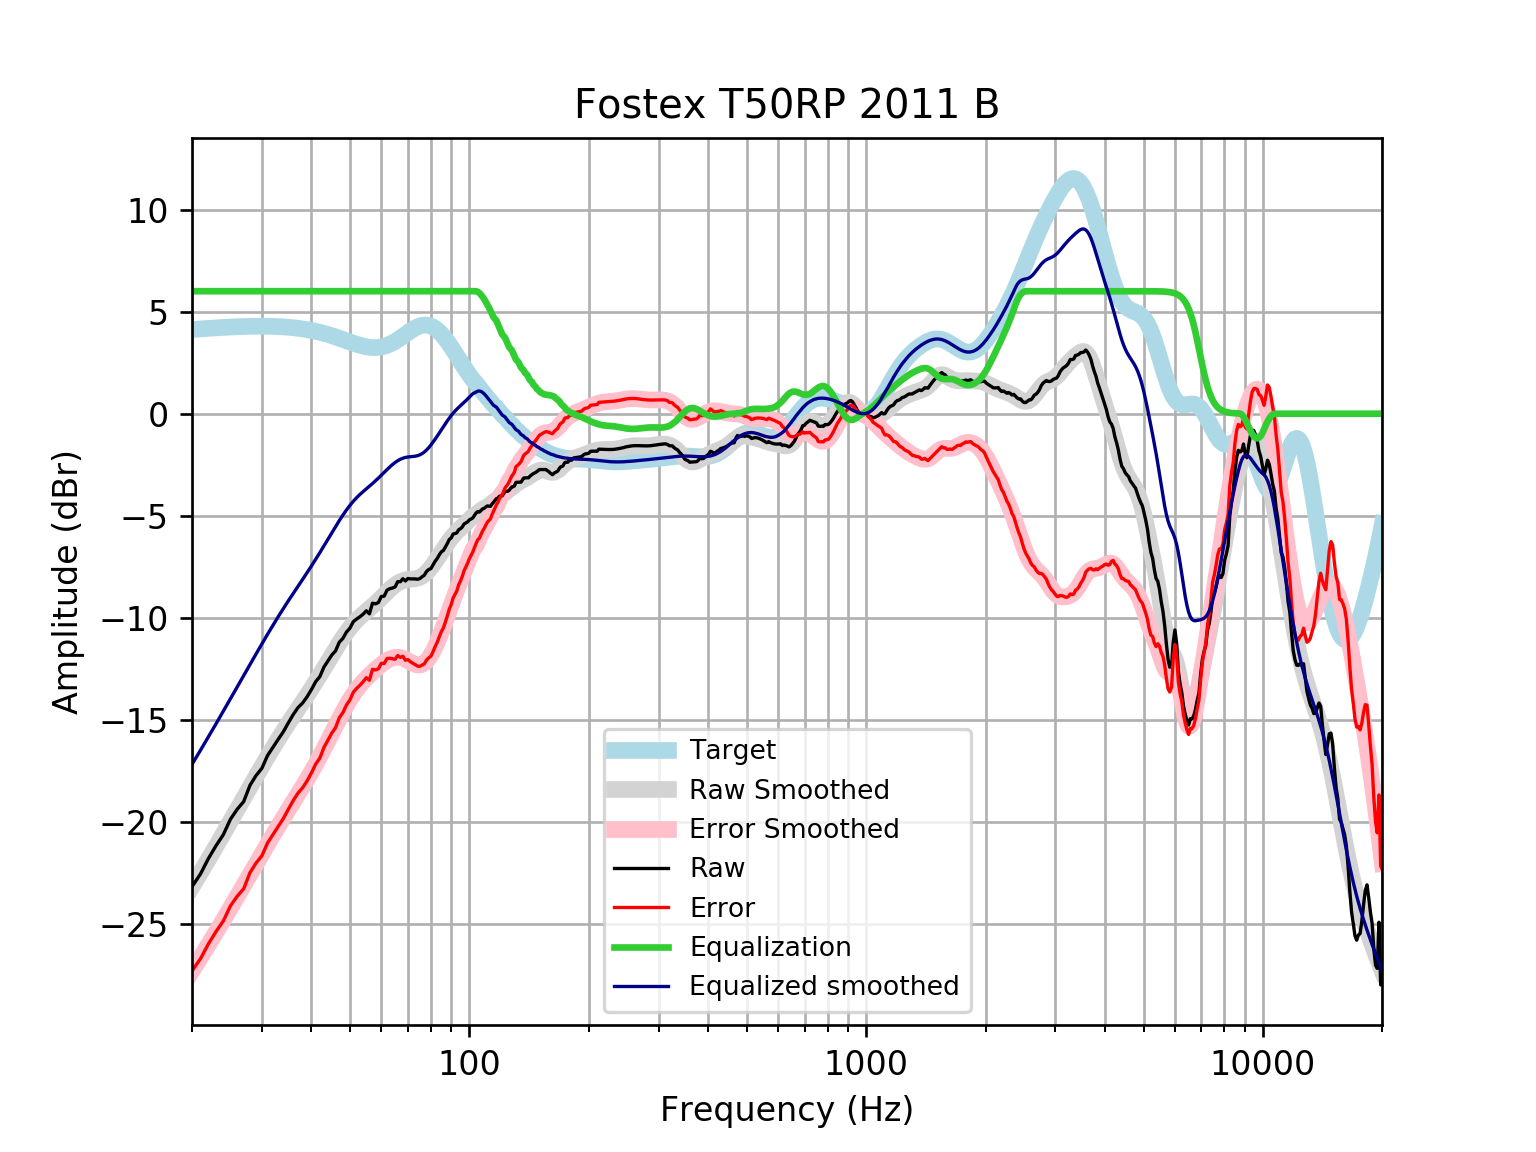

The table this chart was drawn from, first rows:
frequency, raw, error, smoothed, error_smoothed, equalization, equalized_raw, equalized_smoothed, target
20, -23.16, -27.28, -23.17, -27.29, 6, -17.16, -17.17, 4.121
21, -22.54, -26.7, -22.49, -26.64, 6.0, -16.54, -16.49, 4.152
22, -21.78, -25.96, -21.82, -26, 6.0, -15.78, -15.82, 4.18
23, -21.15, -25.36, -21.18, -25.39, 6, -15.15, -15.18, 4.205
24, -20.61, -24.83, -20.56, -24.79, 6, -14.61, -14.56, 4.227
25, -19.86, -24.1, -19.96, -24.2, 6, -13.86, -13.96, 4.245
26, -19.37, -23.63, -19.38, -23.64, 6.0, -13.37, -13.38, 4.259
27, -18.99, -23.26, -18.82, -23.09, 6.0, -12.99, -12.82, 4.271
28, -18.2, -22.47, -18.28, -22.56, 6.0, -12.2, -12.28, 4.278
29, -17.72, -22, -17.77, -22.05, 6, -11.72, -11.77, 4.283
30, -17.36, -21.65, -17.27, -21.56, 6.0, -11.36, -11.27, 4.284
31, -16.74, -21.02, -16.8, -21.08, 6, -10.74, -10.8, 4.281
32, -16.33, -20.6, -16.35, -20.63, 6, -10.33, -10.35, 4.275
33, -15.94, -20.2, -15.93, -20.2, 6.0, -9.939, -9.931, 4.265
34, -15.57, -19.82, -15.53, -19.78, 6, -9.565, -9.531, 4.251
35, -15.13, -19.36, -15.15, -19.39, 6, -9.129, -9.153, 4.233
36, -14.73, -18.94, -14.79, -19.01, 6, -8.727, -8.794, 4.211
37, -14.39, -18.58, -14.45, -18.63, 6.0, -8.391, -8.449, 4.185
38, -14.17, -18.32, -14.11, -18.27, 6, -8.166, -8.114, 4.155
39, -13.86, -17.98, -13.78, -17.9, 6.0, -7.861, -7.784, 4.12
40, -13.51, -17.59, -13.46, -17.54, 6, -7.507, -7.457, 4.08
41, -13.12, -17.16, -13.13, -17.16, 6, -7.118, -7.129, 4.037
42, -12.88, -16.86, -12.8, -16.79, 6, -6.875, -6.801, 3.989
43, -12.41, -16.35, -12.47, -16.41, 6.0, -6.409, -6.475, 3.937
44, -12.11, -15.99, -12.15, -16.03, 6.0, -6.112, -6.151, 3.881
45, -11.82, -15.64, -11.84, -15.66, 6, -5.82, -5.835, 3.823
46, -11.61, -15.38, -11.53, -15.29, 6.0, -5.615, -5.53, 3.762
47, -11.19, -14.89, -11.24, -14.94, 6.0, -5.195, -5.239, 3.7
48, -11, -14.64, -10.97, -14.6, 6.0, -5.002, -4.966, 3.636
49, -10.7, -14.27, -10.72, -14.29, 6, -4.696, -4.716, 3.574
50, -10.5, -14.02, -10.49, -14, 6, -4.505, -4.489, 3.512
51, -10.18, -13.64, -10.29, -13.74, 6, -4.182, -4.288, 3.454
52, -10.05, -13.45, -10.11, -13.51, 6, -4.052, -4.11, 3.4
53, -9.944, -13.3, -9.952, -13.3, 6, -3.944, -3.952, 3.351
54, -9.815, -13.12, -9.81, -13.12, 6.0, -3.815, -3.81, 3.31
55, -9.651, -12.93, -9.678, -12.96, 6.0, -3.651, -3.678, 3.276
56, -9.801, -13.05, -9.549, -12.8, 6, -3.801, -3.549, 3.253
57, -9.278, -12.52, -9.42, -12.66, 6, -3.278, -3.42, 3.239
58, -9.311, -12.55, -9.287, -12.53, 6.0, -3.311, -3.287, 3.237
59, -9.246, -12.49, -9.15, -12.4, 6, -3.246, -3.15, 3.246
60, -8.952, -12.22, -9.011, -12.28, 6, -2.952, -3.011, 3.268
61, -8.933, -12.23, -8.872, -12.18, 6, -2.933, -2.872, 3.301
62, -8.645, -11.99, -8.737, -12.09, 6.0, -2.645, -2.737, 3.346
63, -8.569, -11.97, -8.609, -12.01, 6.0, -2.569, -2.609, 3.402
64, -8.535, -12, -8.492, -11.96, 6, -2.535, -2.492, 3.468
65, -8.481, -12.02, -8.388, -11.93, 6, -2.481, -2.388, 3.542
66, -8.222, -11.84, -8.301, -11.93, 6, -2.222, -2.301, 3.622
67, -8.228, -11.94, -8.23, -11.94, 6, -2.228, -2.23, 3.707
68, -8.081, -11.88, -8.178, -11.97, 6, -2.081, -2.178, 3.796
69, -8.19, -12.07, -8.142, -12.03, 6, -2.19, -2.142, 3.884
70, -8.069, -12.04, -8.12, -12.09, 6.0, -2.069, -2.12, 3.97
71, -8.089, -12.14, -8.106, -12.16, 6.0, -2.089, -2.106, 4.053
72, -8.089, -12.22, -8.095, -12.22, 6, -2.089, -2.095, 4.128
73, -8.089, -12.28, -8.081, -12.27, 6.0, -2.089, -2.081, 4.195
74, -8.106, -12.36, -8.055, -12.3, 6, -2.106, -2.055, 4.251
75, -8.077, -12.37, -8.015, -12.31, 6, -2.077, -2.015, 4.295
76, -7.984, -12.31, -7.955, -12.28, 6, -1.984, -1.955, 4.325
77, -7.909, -12.25, -7.875, -12.21, 6, -1.909, -1.875, 4.341
78, -7.724, -12.06, -7.777, -12.11, 6, -1.724, -1.777, 4.34
79, -7.628, -11.95, -7.661, -11.98, 6, -1.628, -1.661, 4.324
... 553 more rows
